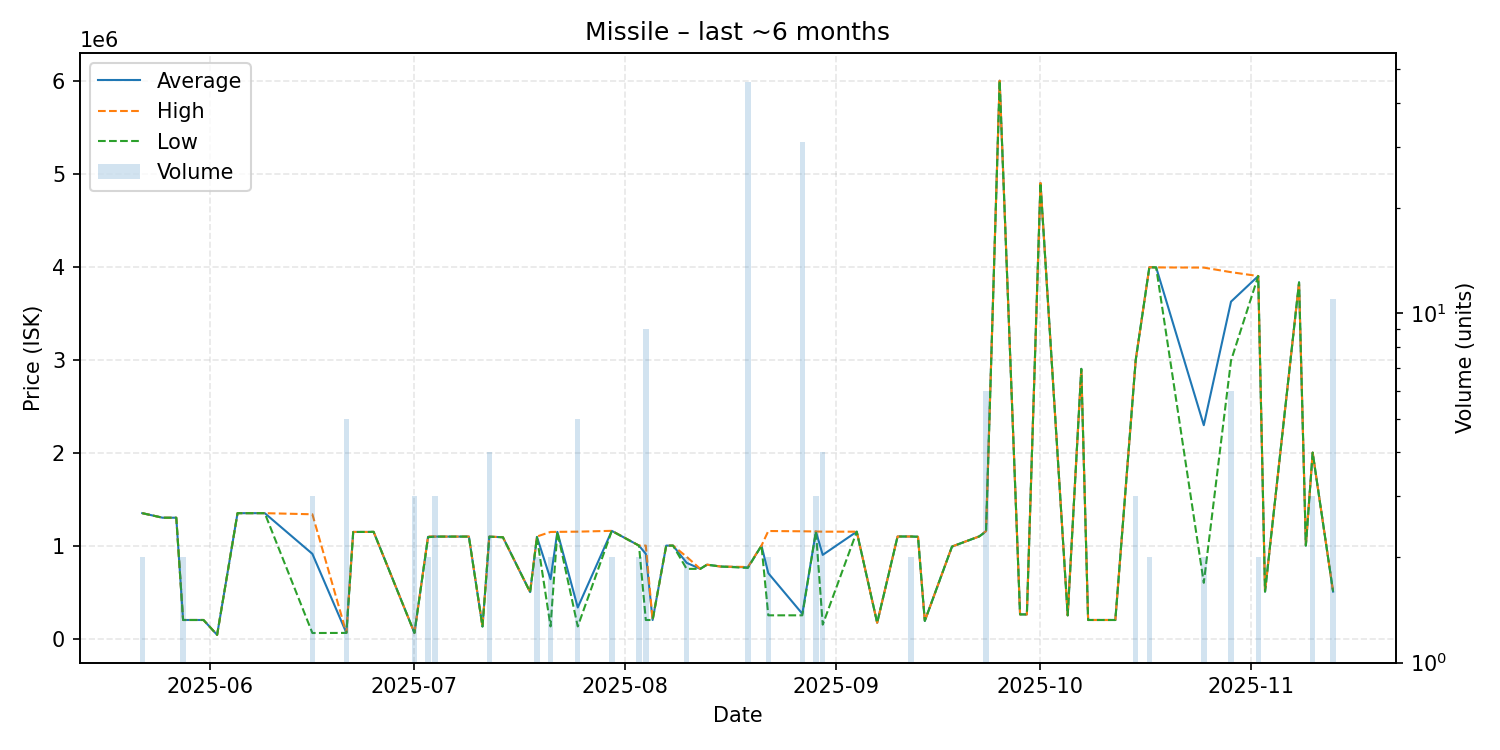

Data behind this chart, as committed beside it:
date, average, highest, lowest, order_count, volume
2025-05-22, 1349000, 1349000, 1349000, 2, 2
2025-05-25, 1300000, 1300000, 1300000, 1, 1
2025-05-27, 1300000, 1300000, 1300000, 1, 1
2025-05-28, 200100, 200100, 200100, 2, 2
2025-05-31, 200100, 200100, 200100, 1, 1
2025-06-02, 40020, 40020, 40020, 1, 1
2025-06-05, 1349000, 1349000, 1349000, 1, 1
2025-06-07, 1349000, 1349000, 1349000, 1, 1
2025-06-09, 1349000, 1349000, 1349000, 1, 1
2025-06-16, 911340, 1337000, 60020, 3, 3
2025-06-21, 61020, 61020, 61020, 1, 5
2025-06-22, 1147000, 1147000, 1147000, 1, 1
2025-06-24, 1147000, 1147000, 1147000, 1, 1
2025-06-25, 1148000, 1148000, 1148000, 1, 1
2025-07-01, 61047, 61060, 61040, 2, 3
2025-07-03, 1094500, 1099000, 1090000, 2, 2
2025-07-04, 1097000, 1097000, 1097000, 3, 3
2025-07-09, 1097000, 1097000, 1097000, 1, 1
2025-07-11, 130100, 130100, 130100, 1, 1
2025-07-12, 1096250, 1097000, 1096000, 2, 4
2025-07-14, 1090000, 1090000, 1090000, 1, 1
2025-07-18, 500000, 500000, 500000, 1, 1
2025-07-19, 1094000, 1098000, 1090000, 2, 2
2025-07-21, 638900, 1147000, 130800, 2, 2
2025-07-22, 1148000, 1148000, 1148000, 1, 1
2025-07-25, 334640, 1150000, 130800, 2, 5
2025-07-30, 1158500, 1159000, 1158000, 2, 2
2025-08-03, 1000000, 1000000, 1000000, 2, 2
2025-08-04, 911111, 1000000, 200000, 2, 9
2025-08-05, 200000, 200000, 200000, 1, 1
2025-08-07, 1000000, 1000000, 1000000, 1, 1
2025-08-08, 1000000, 1000000, 1000000, 1, 1
2025-08-10, 815000, 880000, 750000, 2, 2
2025-08-12, 750000, 750000, 750000, 1, 1
2025-08-13, 795000, 795000, 795000, 1, 1
2025-08-15, 775000, 775000, 775000, 1, 1
2025-08-19, 766304, 770000, 760000, 3, 46
2025-08-21, 1000000, 1000000, 1000000, 1, 1
2025-08-22, 703650, 1157000, 250300, 2, 2
2025-08-27, 267252, 1154000, 250300, 6, 31
2025-08-29, 1152000, 1152000, 1152000, 3, 3
2025-08-30, 900250, 1150000, 150000, 4, 4
2025-09-04, 1150000, 1150000, 1150000, 1, 1
2025-09-07, 170100, 170100, 170100, 1, 1
2025-09-10, 1098000, 1098000, 1098000, 1, 1
2025-09-12, 1098000, 1098000, 1098000, 2, 2
2025-09-13, 1095000, 1095000, 1095000, 1, 1
2025-09-14, 190000, 190000, 190000, 1, 1
2025-09-18, 990100, 990100, 990100, 1, 1
2025-09-22, 1099000, 1099000, 1099000, 1, 1
2025-09-23, 1155833, 1157000, 1150000, 2, 6
2025-09-25, 6000000, 6000000, 6000000, 1, 1
2025-09-28, 260100, 260100, 260100, 1, 1
2025-09-29, 260000, 260000, 260000, 1, 1
2025-10-01, 4900000, 4900000, 4900000, 1, 1
2025-10-05, 250000, 250000, 250000, 1, 1
2025-10-07, 2901000, 2901000, 2901000, 1, 1
2025-10-08, 200100, 200100, 200100, 1, 1
2025-10-09, 200100, 200100, 200100, 1, 1
2025-10-12, 200100, 200100, 200100, 1, 1
... 11 more rows
